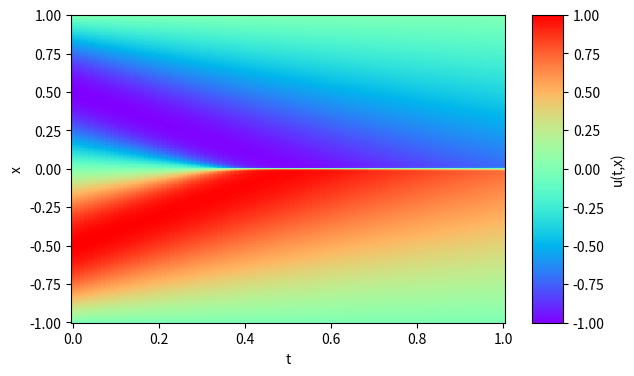

Write the Python code that produced this figure.
"""
fdm_main.py
In this python script I attempt to use odeint but I'm confused as to how to use it
to solve the burger's PDE by combining it with FD.
"""
from scipy.integrate import odeint
import numpy as np
import matplotlib.pyplot as plt
import time

# u is a vector with every point being at a different x
N = 400 # 400 # 4080            # 510, 1020, 2040, 4080
nt = 101  # 101  # 1601           # 200+1, 400+1, 800+1, 1600+1
dx = 2 / N
b = 0.01 / np.pi  # viscosity term

print("Begin Calculation...\n")
start_time = time.time()
# Define Function to pass to odeint
def burgers(u_int, t, b, N):
    u_local = np.zeros([N + 1])
    u_local[1:N] = u_int
    dudt = np.zeros([N - 1])

    for i in range(1, N):
        dudt[i - 1] = b * (u_local[i + 1] - 2 * u_local[i] + u_local[i - 1]) / (
            dx * dx
        ) - u_local[i] * (u_local[i + 1] - u_local[i - 1]) / (
            2 * dx
        )  # Changed and commented out previous version
    return dudt


# Define Initial Conditions
x0 = np.linspace(-1, 1, N + 1)  #
u0 = -np.sin(np.pi * x0)
u0_int = u0[1:N]

# Define Time Interval
t = np.linspace(0, 1, nt)
print(len(t))
# Where the solution is computed
# sol = odeint(burgers, u0, t, args=(b))
u_int = odeint(burgers, u0_int, t, args=(b, N))
u_int = np.transpose(u_int)
# Writing BC into array
## u[:, 0] = u0
u = np.zeros([N + 1, nt])
u[0, :] = 0
u[N, :] = 0
u[1:N, :] = u_int
print(t.shape)
print(x0.shape)
print(u.shape)

# Print time taken for main code to run
print("--- %s seconds ---" % (time.time() - start_time))

# Export Data
# np.savez("Burgers2.npz", t=t, x=x0, exact=u)
print("\n --- Data Exported ---")

# Plot graph
fig = plt.figure(figsize=(7, 4))
print(t.shape)
print(x0.shape)
print(u.shape)
plt.pcolormesh(t, x0, u, cmap="rainbow")
plt.xlabel("t")
plt.ylabel("x")
cbar = plt.colorbar(pad=0.05, aspect=10)
cbar.set_label("u(t,x)")
cbar.mappable.set_clim(-1, 1)
plt.show()

